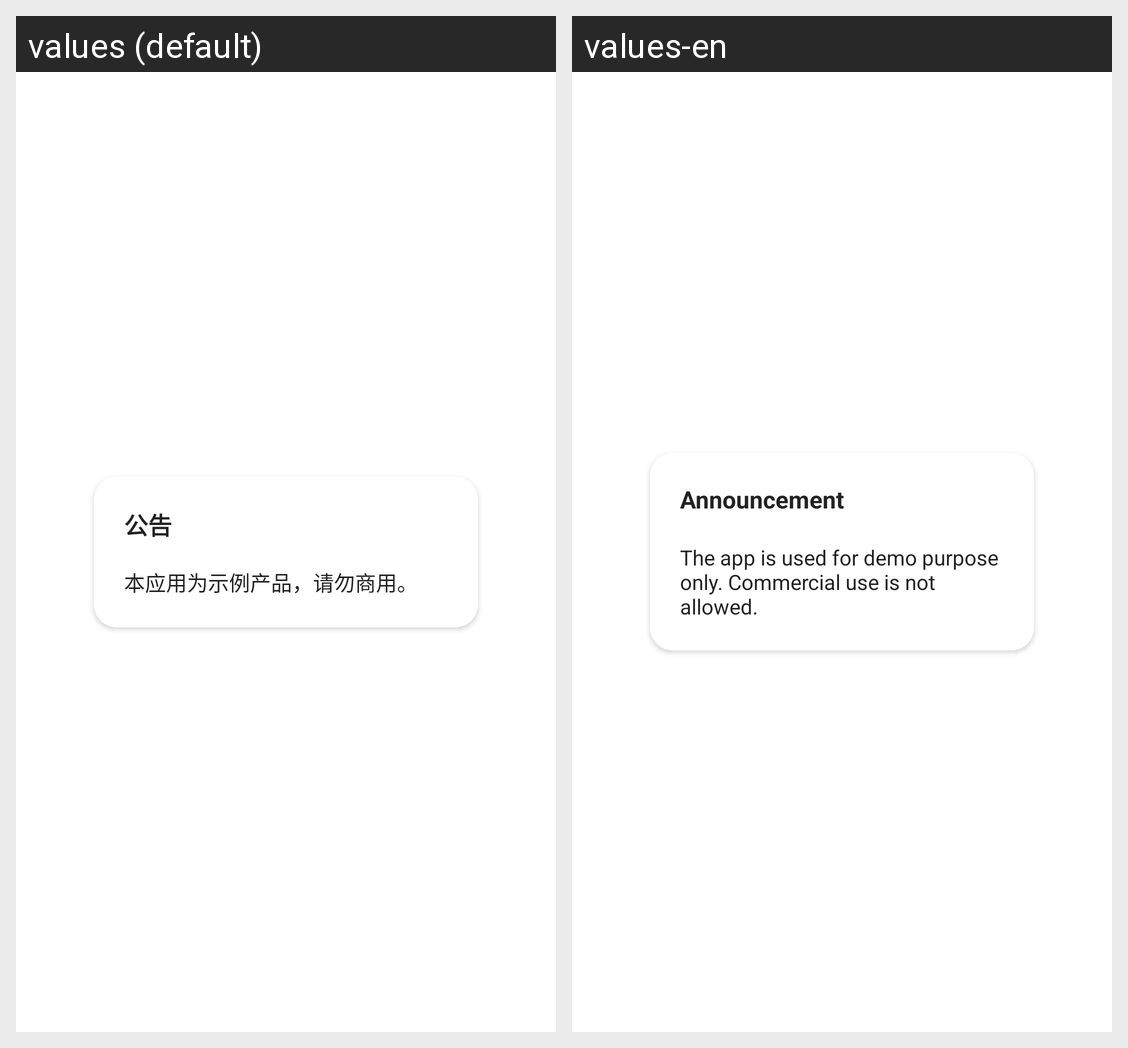

The same Android screen rendered under two of its app's locales, left to right. List the strings drawn on it with the default value and each locale's translation.
Android screen res/layout/live_dialog_notice_layout.xml rendered under 2 locales, left to right: values (default), values-en. Device: Nexus 5 (rendered at 1080×1920; each locale shown at half size, 540×960, under a caption strip naming it); theme Theme.MaterialComponents.DayNight.NoActionBar.
Strings drawn on this screen, with the default value and each locale's value (text and hints the layout hard-codes, and strings that could not be matched under every locale, appear in the picture but are not listed):

live_notice
  values: 公告
  values-en: Announcement

live_notice_tips
  values: 本应用为示例产品，请勿商用。
  values-en: The app is used for demo purpose only. Commercial use is not allowed.
